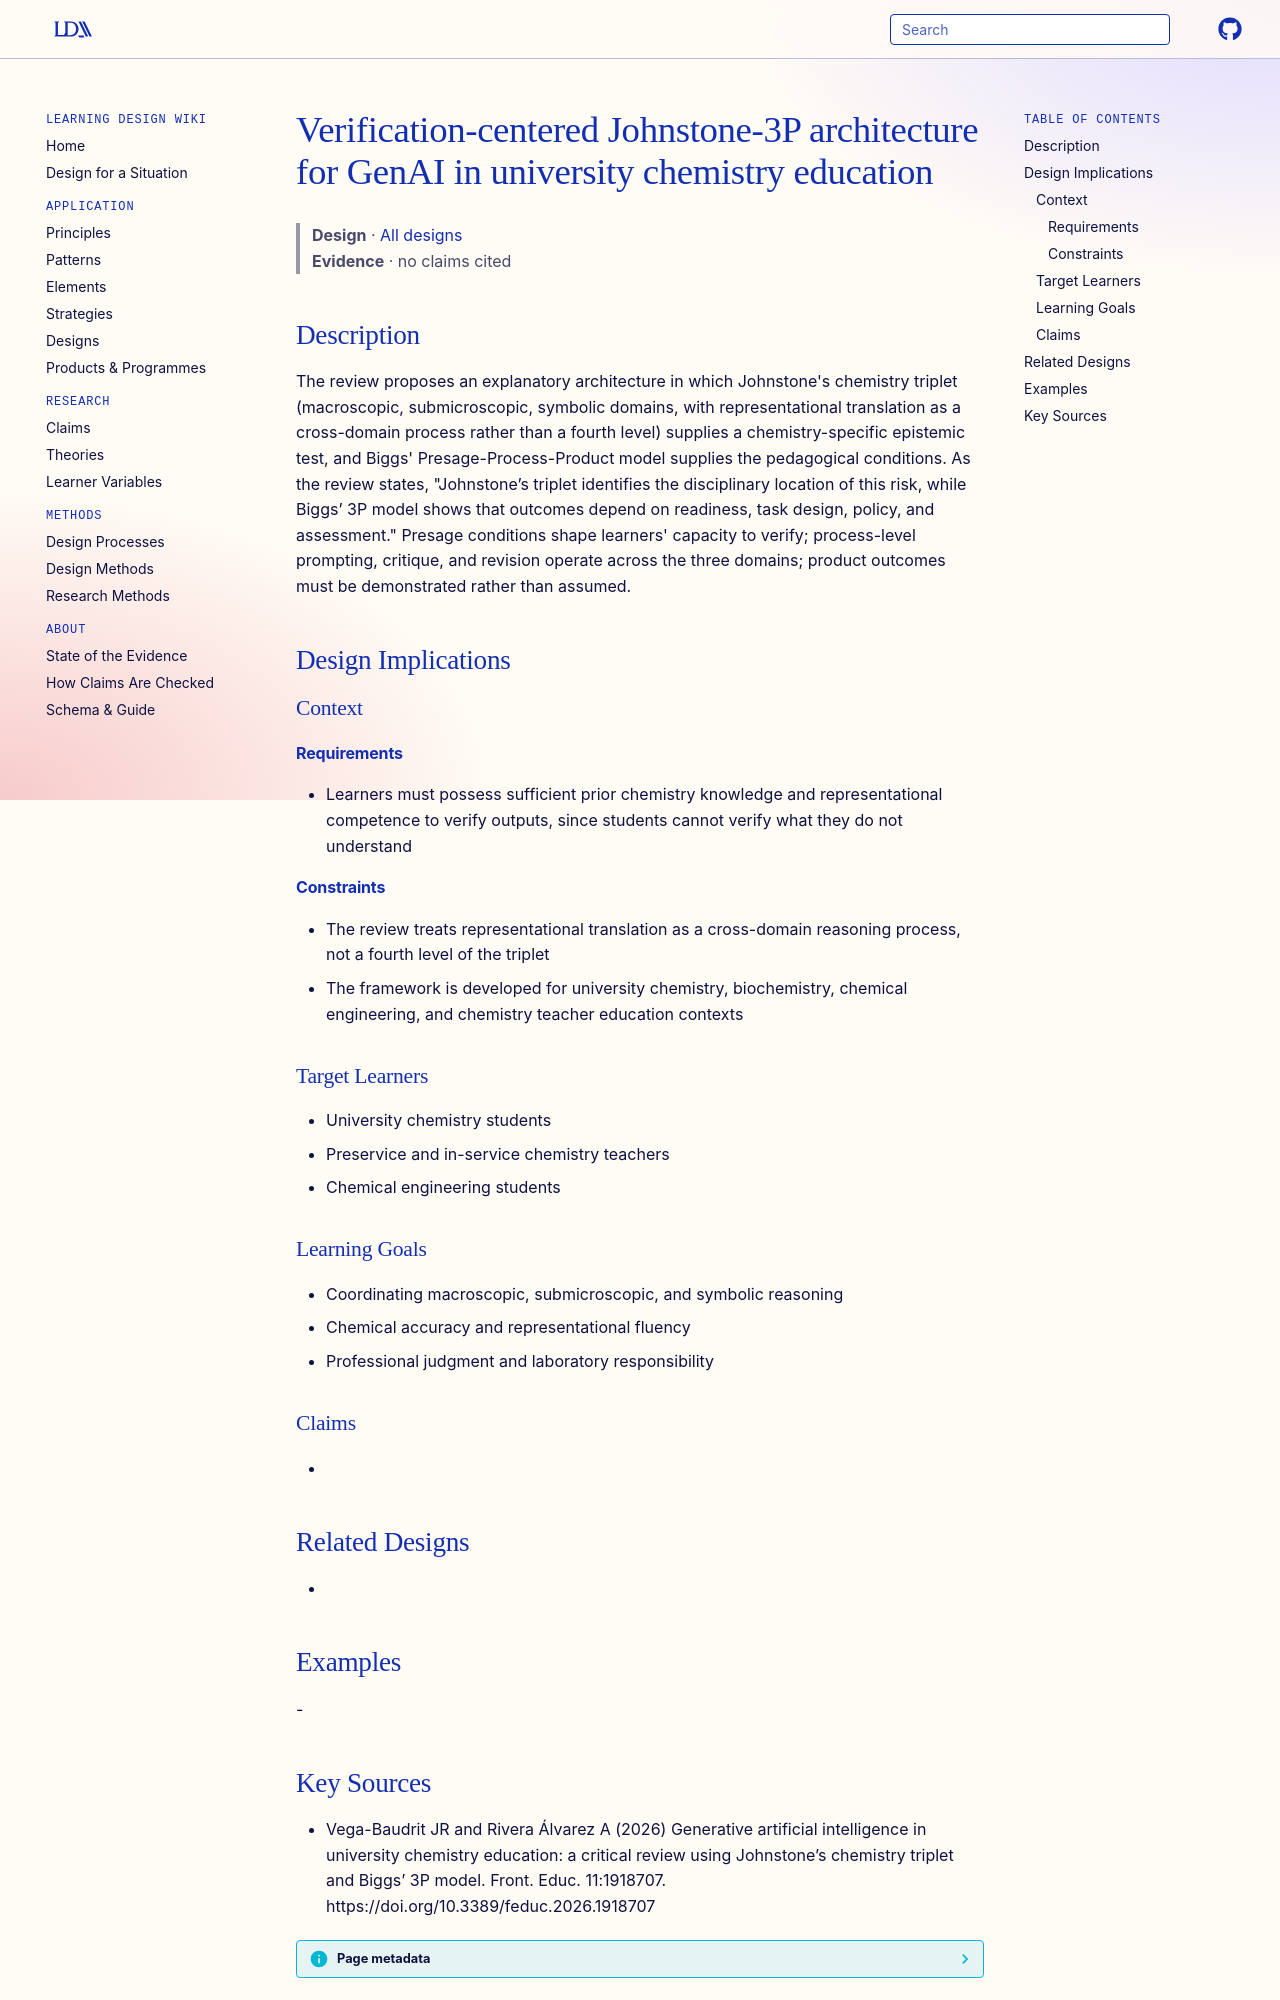

repository: Learning-Design-Alliance/learning-wiki · page: designs/verification-centered-johnstone-3p-genai-architecture/index.html · generator: mkdocs

---
type: design
id: verification-centered-johnstone-3p-genai-architecture
title: Verification-centered Johnstone-3P architecture for GenAI in university chemistry education
description: "The review proposes an explanatory architecture in which Johnstone's chemistry triplet (macroscopic, submicroscopic, symbolic domains, with representational translation as a cross-domain process rather than a fourth l..."
status: review
generated:
  by: "process:settle-candidates"
  at: 2026-10-12
sources:
  - id: vega-baudrit-jr-and-rivera-álvarez-a-2026
    resource: "https://doi.org/10.3389/feduc.2026.1918707"
    title: "Vega-Baudrit JR and Rivera Álvarez A (2026) Generative artificial intelligence in university chemistry education: a critical review using Johnstone’s chemistry triplet and Biggs’ 3P model. Front. Educ. 11:1918707. https://doi.org/10.3389/feduc.2026.1918707"
    author: Vega-Baudrit JR and Rivera Álvarez A
---

# Verification-centered Johnstone-3P architecture for GenAI in university chemistry education

> **Design** · [All designs](index.md)
> **Evidence** · no claims cited

## Description
The review proposes an explanatory architecture in which Johnstone's chemistry triplet (macroscopic, submicroscopic, symbolic domains, with representational translation as a cross-domain process rather than a fourth level) supplies a chemistry-specific epistemic test, and Biggs' Presage-Process-Product model supplies the pedagogical conditions. As the review states, "Johnstone’s triplet identifies the disciplinary location of this risk, while Biggs’ 3P model shows that outcomes depend on readiness, task design, policy, and assessment." Presage conditions shape learners' capacity to verify; process-level prompting, critique, and revision operate across the three domains; product outcomes must be demonstrated rather than assumed.

## Design Implications

### Context
#### Requirements
- Learners must possess sufficient prior chemistry knowledge and representational competence to verify outputs, since students cannot verify what they do not understand
#### Constraints
- The review treats representational translation as a cross-domain reasoning process, not a fourth level of the triplet
- The framework is developed for university chemistry, biochemistry, chemical engineering, and chemistry teacher education contexts

### Target Learners
- University chemistry students
- Preservice and in-service chemistry teachers
- Chemical engineering students

### Learning Goals
- Coordinating macroscopic, submicroscopic, and symbolic reasoning
- Chemical accuracy and representational fluency
- Professional judgment and laboratory responsibility

### Claims
- 

## Related Designs
- 

## Examples
-
